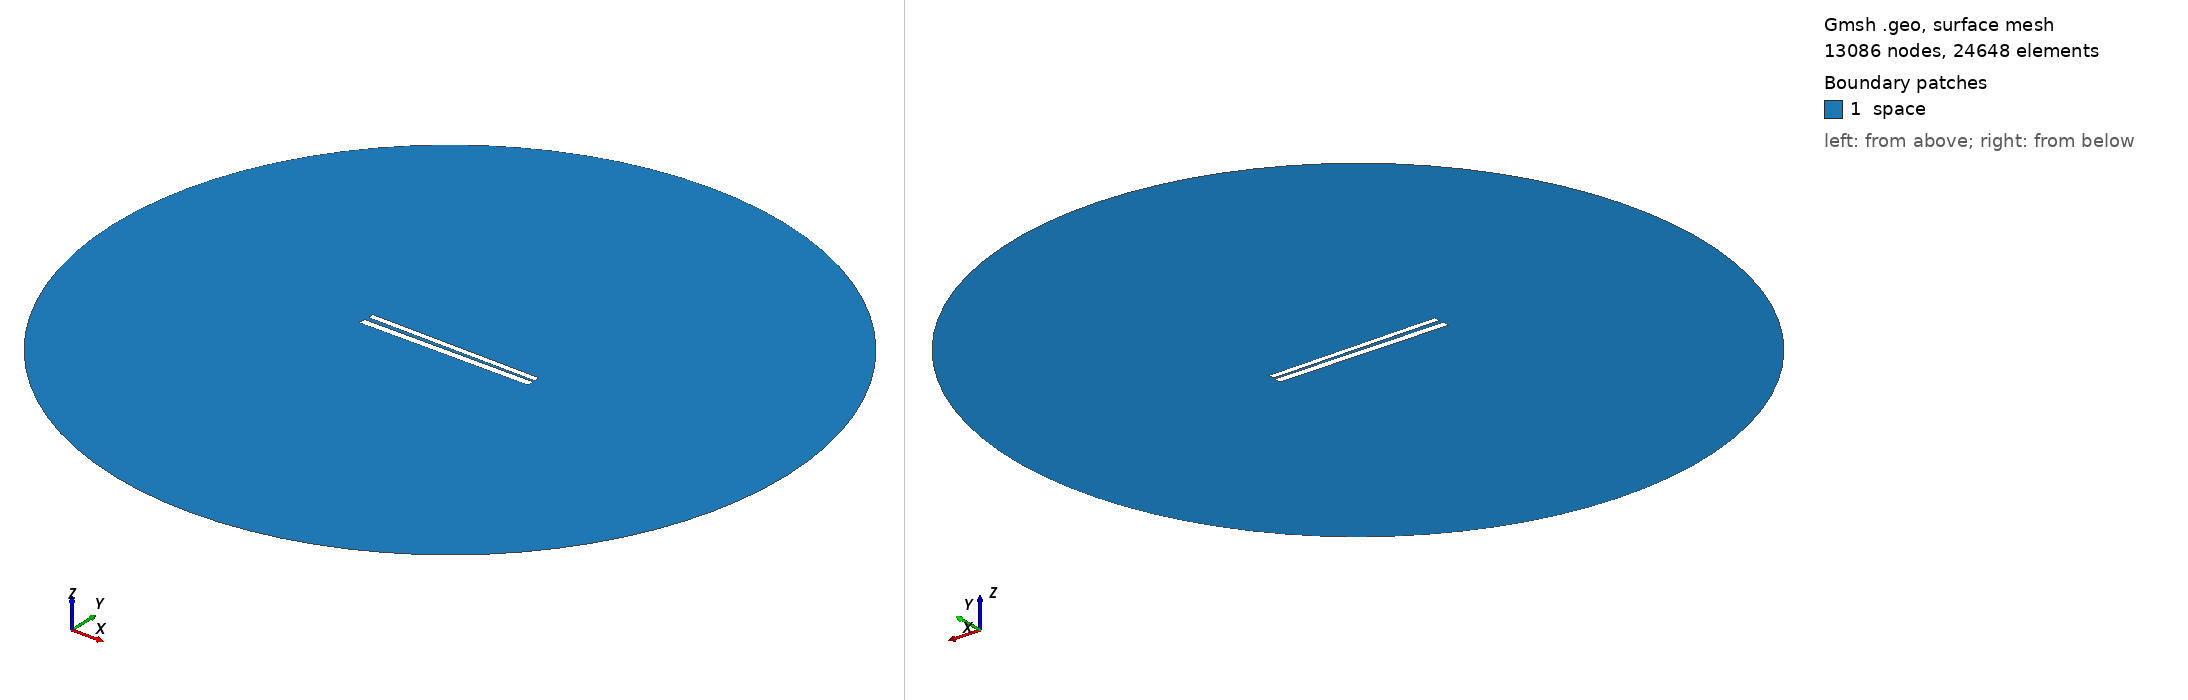

Gmsh geometry script, surface-meshed: 13086 nodes, 24648 surface elements. Boundary patches (legend numbers): 1 space. Left view from above one corner, right view from below the opposite corner. Legend entries are the model's physical surfaces. The drawing asked Gmsh for element sizes between 1% and 20% of the model's largest extent; the script's own settings can give other sizes.

=== 329.geo (drawn) ===
// Set the geometry kernel
SetFactory("OpenCASCADE");

//---------------------------------------
// Rectangles
//---------------------------------------

// Rectangle 1 (top)
Point(1) = {-49.733333333333334, 1.1277777777777778, 0, 1.0};
Point(2) = {49.733333333333334, 1.1277777777777778, 0, 1.0};
Point(3) = {49.733333333333334, 4.594444444444444, 0, 1.0};
Point(4) = {-49.733333333333334, 4.594444444444444, 0, 1.0};

Line(1) = {1, 2};
Line(2) = {2, 3};
Line(3) = {3, 4};
Line(4) = {4, 1};

Line Loop(1) = {1, 2, 3, 4};
Plane Surface(1) = {1};

Rotate { {0, 0, 1}, {0,  0.8611111111111112,  0}, -0.014 } {
  Surface{1};
}

// Rectangle 2 (bottom)
Point(5) = {-50,-0.8611111111111112, 0, 1.0};
Point(6) = { 50,-0.8611111111111112, 0, 1.0};
Point(7) = { 50,-4.861111111111111, 0, 1.0};
Point(8) = {-50,-4.861111111111111, 0, 1.0};

Line(5) = {5, 6};
Line(6) = {6, 7};
Line(7) = {7, 8};
Line(8) = {8, 5};

Line Loop(2) = {5, 6, 7, 8};
Plane Surface(2) = {2}; 


//---------------------------------------
// Circle
//---------------------------------------

// Define points
Point(9) = {0, 0, 0};        // Center
Point(10) = {200, 0, 0};     // Start point
Point(11) = {0, 200, 0};     // 90 degrees
Point(12) = {-200, 0, 0};    // 180 degrees
Point(13) = {0, -200, 0};    // 270 degrees

// Define circle arcs (each needs start, center, end)
Circle(9) = {10, 9, 11};
Circle(10) = {11, 9, 12};
Circle(11) = {12, 9, 13};
Circle(12) = {13, 9, 10};

// Define curve loop and surface if needed
Curve Loop(3) = {9, 10, 11, 12};
Surface(3) = {3};

// Subtract Rectangles from Circle
BooleanDifference{ Surface{3}; Delete; }{ Surface{1}; Surface{2}; Delete; }

//---------------------------------------
// Transfinite Lines and Surface
//---------------------------------------
r = 7;
Transfinite Line {1, 3} = 50*r Using Progression 1;
Transfinite Line {2, 4} = 2*r Using Progression 1;
Transfinite Line {5, 7} = 50*r Using Progression 1;
Transfinite Line {6, 8} = 2*r Using Progression 1;
Transfinite Line {9, 10, 11, 12} = 20 Using Progression 1;

//---------------------------------------
// Define Physical Groups
//---------------------------------------                

//--- Physical Curves
// Physical groups for boundaries
Physical Line("force_segment", 10) = {1};
Physical Line("upper_plate", 11) = {2, 3, 4};
Physical Line("lower_plate", 12) = {5, 6, 7, 8};
Physical Line("boundary", 20) = {9, 10, 11, 12};

//--- Physical Surfaces
Physical Surface("space", 30) = {3};

//---------------------------------------
// 6. Generate the Mesh
//---------------------------------------
Mesh 2;  // 2D mesh generation
